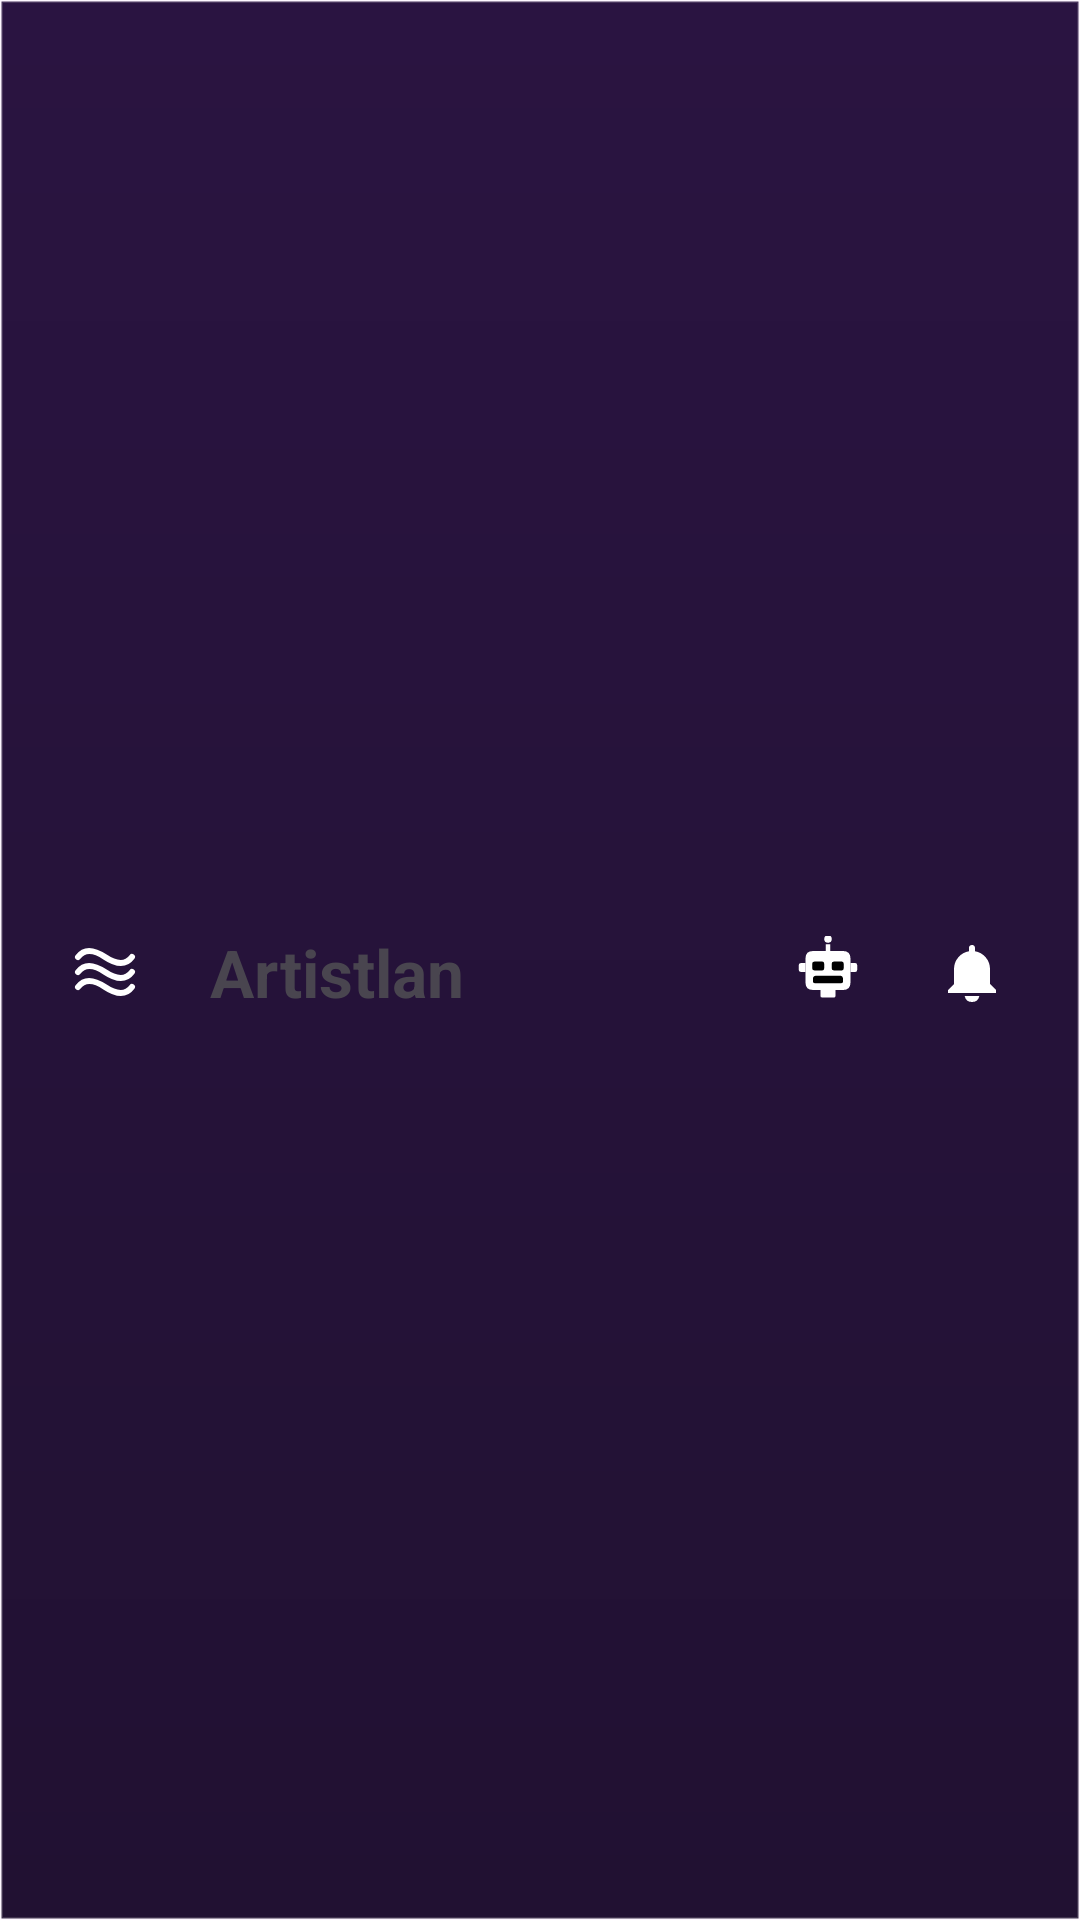

Here is an Android app screen rendered from its layout file. Give the layout XML and the strings, colors and styles it references.
<!-- AndroidManifest.xml: application theme Theme.Artistlan -->
<!-- res/layout/layout_menu_superior.xml -->
<?xml version="1.0" encoding="utf-8"?>
<FrameLayout xmlns:android="http://schemas.android.com/apk/res/android"
    android:id="@+id/topBarFrame"
    android:layout_width="match_parent"
    android:layout_height="90dp">

    <View
        android:id="@+id/topBarLight"
        android:layout_width="match_parent"
        android:layout_height="20dp"
        android:layout_gravity="top"
        android:alpha="0.08"
        android:background="@color/artistlan_text_primary" />

    <LinearLayout
        android:id="@+id/layoutBarraSuperior"
        android:layout_width="match_parent"
        android:layout_height="match_parent"
        android:background="@drawable/bg_topbar_artistlan"
        android:elevation="10dp"
        android:gravity="center_vertical"
        android:orientation="horizontal"
        android:paddingStart="14dp"
        android:paddingTop="10dp"
        android:paddingEnd="14dp"
        android:paddingBottom="2dp">

        <ImageButton
            android:id="@+id/btnMenuLateral"
            android:layout_width="42dp"
            android:layout_height="42dp"
            android:background="@android:color/transparent"
            android:padding="6dp"
            android:scaleType="centerInside"
            android:src="@drawable/ic_menu_hamburguer" />

        <ImageView
            android:id="@+id/ivLogo"
            android:layout_width="42dp"
            android:layout_height="42dp"
            android:layout_marginStart="10dp"
            android:src="@drawable/logo"
            android:visibility="gone" />

        <TextView
            android:id="@+id/txtTituloTopBar"
            android:layout_width="0dp"
            android:layout_height="wrap_content"
            android:layout_marginStart="14dp"
            android:layout_weight="1"
            android:text="Artistlan"
            android:textSize="22sp"
            android:textStyle="bold" />

        <LinearLayout
            android:layout_width="wrap_content"
            android:layout_height="wrap_content"
            android:gravity="center_vertical"
            android:orientation="horizontal">

            <FrameLayout
                android:id="@+id/cartContainer"
                android:layout_width="44dp"
                android:layout_height="44dp"
                android:layout_marginEnd="4dp"
                android:visibility="gone">

                <ImageButton
                    android:id="@+id/btnCarrito"
                    android:layout_width="match_parent"
                    android:layout_height="match_parent"
                    android:background="@android:color/transparent"
                    android:padding="6dp"
                    android:scaleType="centerInside"
                    android:src="@drawable/ic_carrito_artistlan" />
            </FrameLayout>

            <FrameLayout
                android:id="@+id/chatbotContainer"
                android:layout_width="44dp"
                android:layout_height="44dp"
                android:layout_marginEnd="4dp">

                <ImageButton
                    android:id="@+id/btnChatbotTopbar"
                    android:layout_width="match_parent"
                    android:layout_height="match_parent"
                    android:background="@android:color/transparent"
                    android:contentDescription="Chatbot de asistencia"
                    android:padding="6dp"
                    android:scaleType="centerInside"
                    android:src="@drawable/ic_robot_artistlan" />
            </FrameLayout>

            <FrameLayout
                android:id="@+id/notiContainer"
                android:layout_width="44dp"
                android:layout_height="44dp">

                <ImageButton
                    android:id="@+id/btnNotificaciones"
                    android:layout_width="match_parent"
                    android:layout_height="match_parent"
                    android:background="@android:color/transparent"
                    android:padding="6dp"
                    android:scaleType="centerInside"
                    android:src="@drawable/ic_notificaciones_artistlan" />

                <TextView
                    android:id="@+id/notiBadge"
                    android:layout_width="wrap_content"
                    android:layout_height="18dp"
                    android:layout_gravity="top|end"
                    android:layout_marginTop="7dp"
                    android:layout_marginEnd="6dp"
                    android:background="@drawable/bg_notification_badge"
                    android:gravity="center"
                    android:minWidth="18dp"
                    android:paddingStart="4dp"
                    android:paddingEnd="4dp"
                    android:text="0"
                    android:textColor="@color/artistlan_text_primary"
                    android:textSize="10sp"
                    android:textStyle="bold"
                    android:visibility="gone" />
            </FrameLayout>
        </LinearLayout>

    </LinearLayout>

</FrameLayout>
<!-- resources referenced by this layout -->
<resources>
  <color name="artistlan_text_primary">#FFFFFFFF</color>
  <!-- drawable bg_notification_badge (drawable) -->
  <?xml version="1.0" encoding="utf-8"?>
  <shape xmlns:android="http://schemas.android.com/apk/res/android" android:shape="oval">
      <gradient
          android:startColor="#FF86C8"
          android:endColor="#FF5CA8"
          android:angle="45" />
      <stroke
          android:width="1dp"
          android:color="#FFFFFFFF" />
  </shape>
  <!-- drawable bg_topbar_artistlan (drawable) -->
  <?xml version="1.0" encoding="utf-8"?>
  <shape xmlns:android="http://schemas.android.com/apk/res/android">
      <gradient
          android:startColor="@color/artistlan_menu_topbar"
          android:endColor="@color/artistlan_menu_topbar_2"
          android:angle="90" />
      <stroke
          android:width="1dp"
          android:color="@color/artistlan_menu_stroke_soft" />
  </shape>
  <!-- drawable ic_carrito_artistlan (drawable) -->
  <vector xmlns:android="http://schemas.android.com/apk/res/android"
      android:width="24dp"
      android:height="24dp"
      android:viewportWidth="24"
      android:viewportHeight="24">
      <path
          android:fillColor="#FFFFFFFF"
          android:pathData="M7,18c-1.1,0 -1.99,0.9 -1.99,2S5.9,22 7,22s2,-0.9 2,-2 -0.9,-2 -2,-2zM17,18c-1.1,0 -1.99,0.9 -1.99,2S15.9,22 17,22s2,-0.9 2,-2 -0.9,-2 -2,-2zM7.17,14h9.96c0.75,0 1.41,-0.41 1.75,-1.03L22,6.99 20.27,6l-2.67,5H8.53L4.27,2H1v2h2l3.6,7.59 -1.35,2.45C4.52,15.37 5.48,17 7,17h12v-2H7l1.17,-2z" />
  </vector>
  <!-- drawable ic_menu_hamburguer (drawable) -->
  <vector xmlns:android="http://schemas.android.com/apk/res/android"
      android:width="24dp"
      android:height="24dp"
      android:viewportWidth="24"
      android:viewportHeight="24">
  
      
      <path
          android:fillColor="@android:color/transparent"
          android:strokeColor="#FFFFFF"
          android:strokeWidth="2"
          android:strokeLineCap="round"
          android:pathData="M3,7 Q6,3 12,7 T21,7" />
  
      
      <path
          android:fillColor="@android:color/transparent"
          android:strokeColor="#FFFFFF"
          android:strokeWidth="2"
          android:strokeLineCap="round"
          android:pathData="M3,12 Q6,8 12,12 T21,12" />
  
      
      <path
          android:fillColor="@android:color/transparent"
          android:strokeColor="#FFFFFF"
          android:strokeWidth="2"
          android:strokeLineCap="round"
          android:pathData="M3,17 Q6,13 12,17 T21,17" />
  
  </vector>
  <!-- drawable ic_notificaciones_artistlan (drawable) -->
  <vector xmlns:android="http://schemas.android.com/apk/res/android"
      android:width="24dp"
      android:height="24dp"
      android:viewportWidth="24"
      android:viewportHeight="24">
      <path
          android:fillColor="#FFFFFFFF"
          android:pathData="M12,22a2.5,2.5 0,0 0,2.45 -2h-4.9A2.5,2.5 0,0 0,12 22ZM18,16V11A6,6 0,0 0,13 5.09V4a1,1 0,0 0,-2 0V5.09A6,6 0,0 0,6 11v5l-2,2v1h16v-1Z"/>
  </vector>
  <style name="Theme.Artistlan" parent="Base.Theme.Artistlan" />
  <color name="artistlan_menu_topbar">#211132</color>
  <color name="artistlan_menu_topbar_2">#2A1441</color>
  <color name="artistlan_menu_stroke_soft">#24FFFFFF</color>
  <style name="Base.Theme.Artistlan" parent="Theme.Material3.DayNight.NoActionBar">
          
          
      </style>
</resources>
